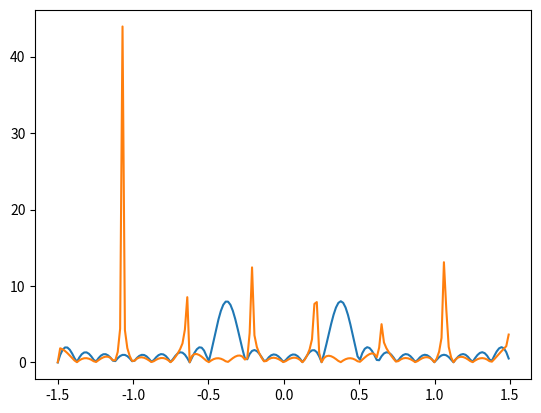

The matplotlib source for this figure:
#!/usr/bin/env python3
# -*- coding: utf-8 -*-
"""
Created on Tue Nov  7 14:54:59 2017

@author: rocky
"""

import numpy as np 
import matplotlib.pyplot as plt 
global pi

def DTFT(x_n,omega,sequence):
    DTFT=[]
    for element in omega:
        DTFT.append(np.dot(x_n,np.exp(-1j*element*sequence)))
    return DTFT
def DFT(x_n,k,sequence):
    DFT=[]
    for element in k :
        DFT.append(np.dot(x_n,np.exp(-1j*2*pi*element*sequence/16)))
    return DFT

if __name__ == '__main__':
    pi = np.pi
    sequence = np.arange(0,16)
    x_n = np.cos(6*pi*sequence/16)
    k = np.arange(0,16)
    X_k=DFT(x_n,k,sequence)    
   
    DFT_Interpolation=[]
    N=len(sequence)    
    omega=np.arange(-1.5*pi,1.5*pi+0.001,0.05)
    for element in omega:
        first_item=np.sin((element*N-2*pi*k)/2)/ np.sin((element*N-2*pi*k)/2*N)
        second_item=np.exp(-1j*(element-(2*pi*k/N))*((N-1)/2))
        inter_poly=first_item*second_item
        DFT_Interpolation.append(np.dot(X_k,inter_poly)/N) 
    
    #plt.stem(X_k)
    plt.plot(omega/pi,np.abs(DTFT(x_n,omega,sequence)))
    plt.plot(omega/pi,np.abs(DFT_Interpolation))
    plt.show()
    
    
    
    
    
    
    
    
    
    
    
    
    
    
    
    